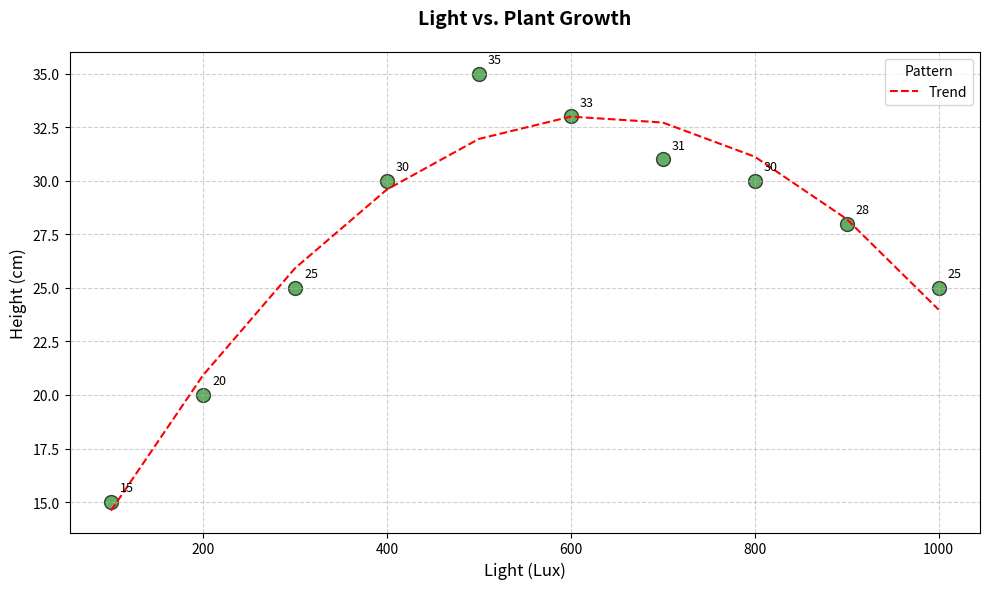

Here is the Python script that generated this plot:
import matplotlib.pyplot as plt
import numpy as np

light_intensity = np.array([100, 200, 300, 400, 500, 600, 700, 800, 900, 1000])
plant_height = np.array([15, 20, 25, 30, 35, 33, 31, 30, 28, 25])

plt.figure(figsize=(10, 6))
plt.scatter(light_intensity, plant_height, color='forestgreen', edgecolors='black', s=100, alpha=0.7)

z = np.polyfit(light_intensity, plant_height, 2)
p = np.poly1d(z)
plt.plot(light_intensity, p(light_intensity), "r--", label='Trend', linewidth=1.5)

plt.title('Light vs. Plant Growth', fontsize=14, fontweight='bold', pad=20)
plt.xlabel('Light (Lux)', fontsize=12)
plt.ylabel('Height (cm)', fontsize=12)

for i in range(len(light_intensity)):
    plt.text(light_intensity[i] + 10, plant_height[i] + 0.5, f'{plant_height[i]}', fontsize=9, ha='left')

plt.grid(True, linestyle='--', alpha=0.6)
plt.legend(title='Pattern', loc='upper right')

plt.tight_layout()

plt.show()
